Run: headless pygame with SDL's dummy video driver; simulated clock (each Clock.tick advances the game by its frame time, no real sleeping); random seed 0; keys injected as events and as key.get_pressed() state; no mouse input.
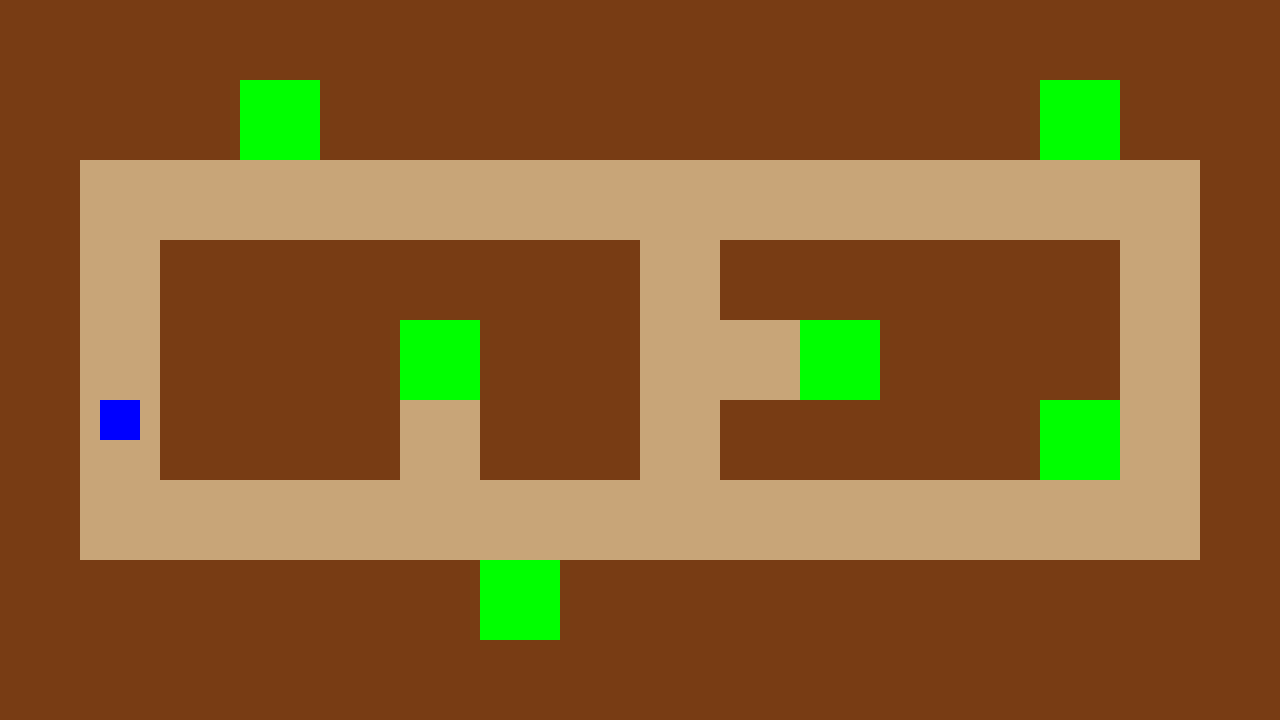
Frame 1 of 4 · flips 1–60 · no input
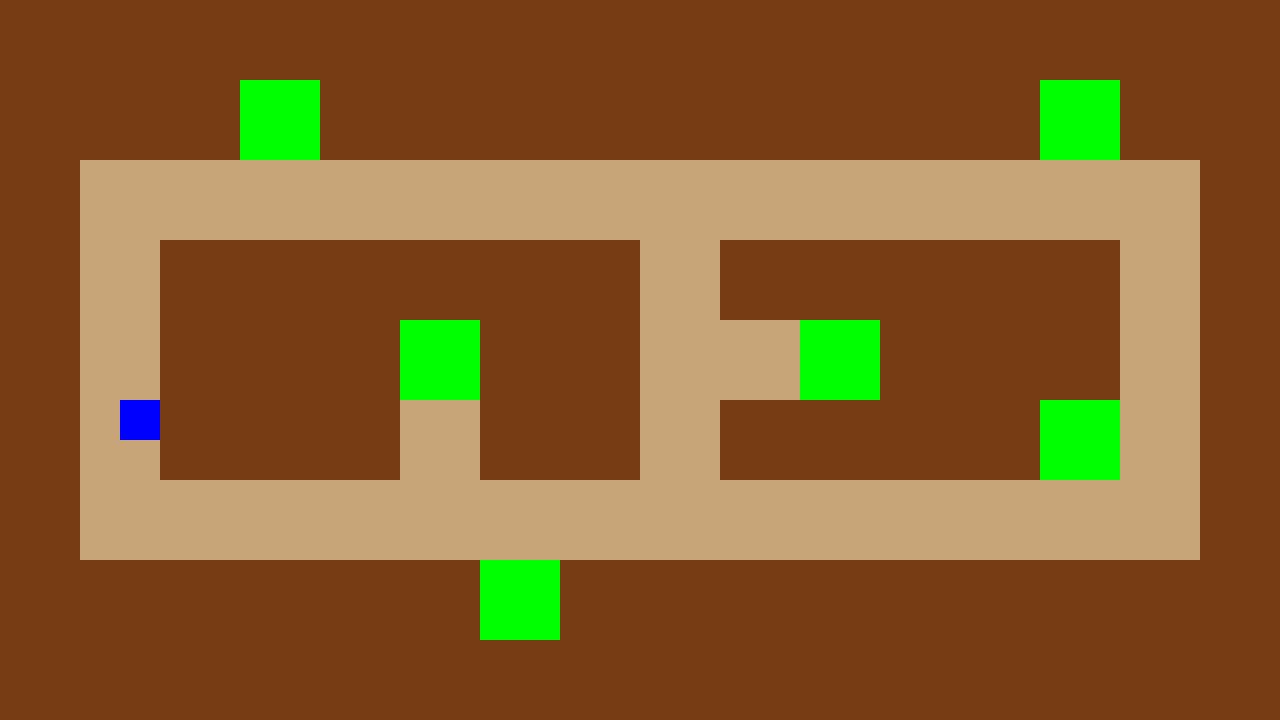
Frame 2 of 4 · flips 61–180 · tapped SPACE, RETURN · held RIGHT (→), D
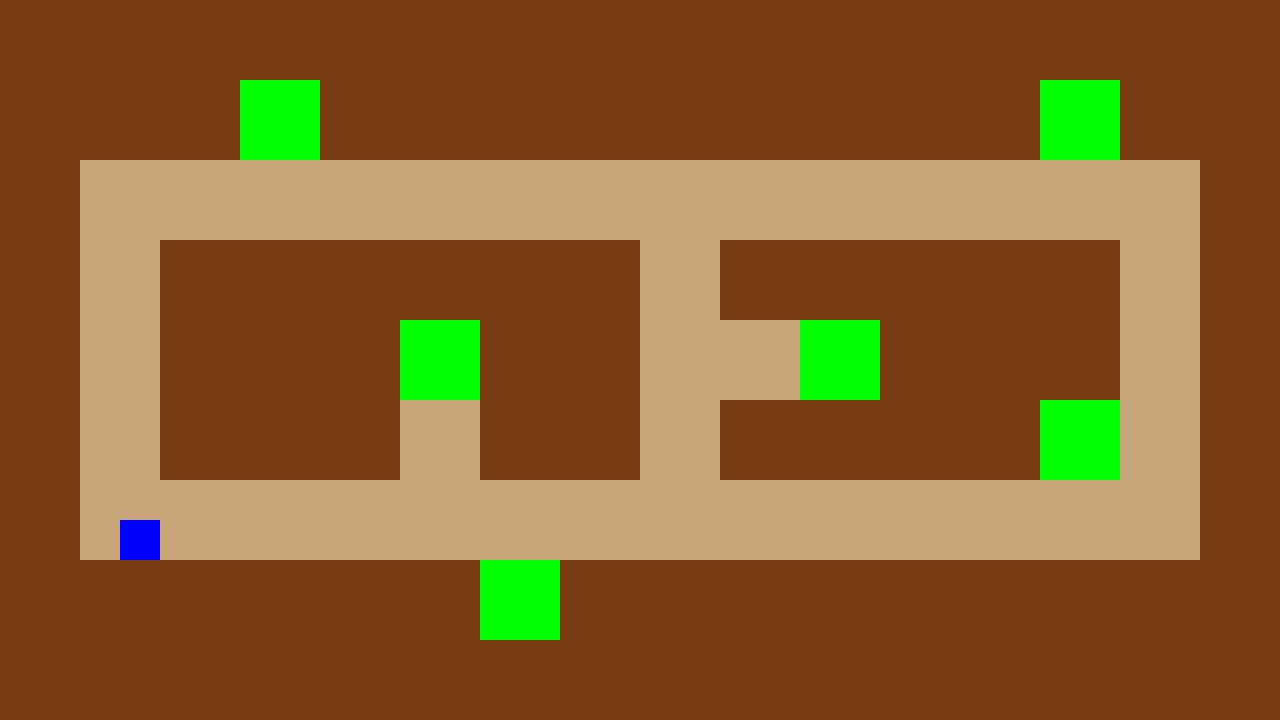
Frame 3 of 4 · flips 181–300 · held DOWN (↓), S
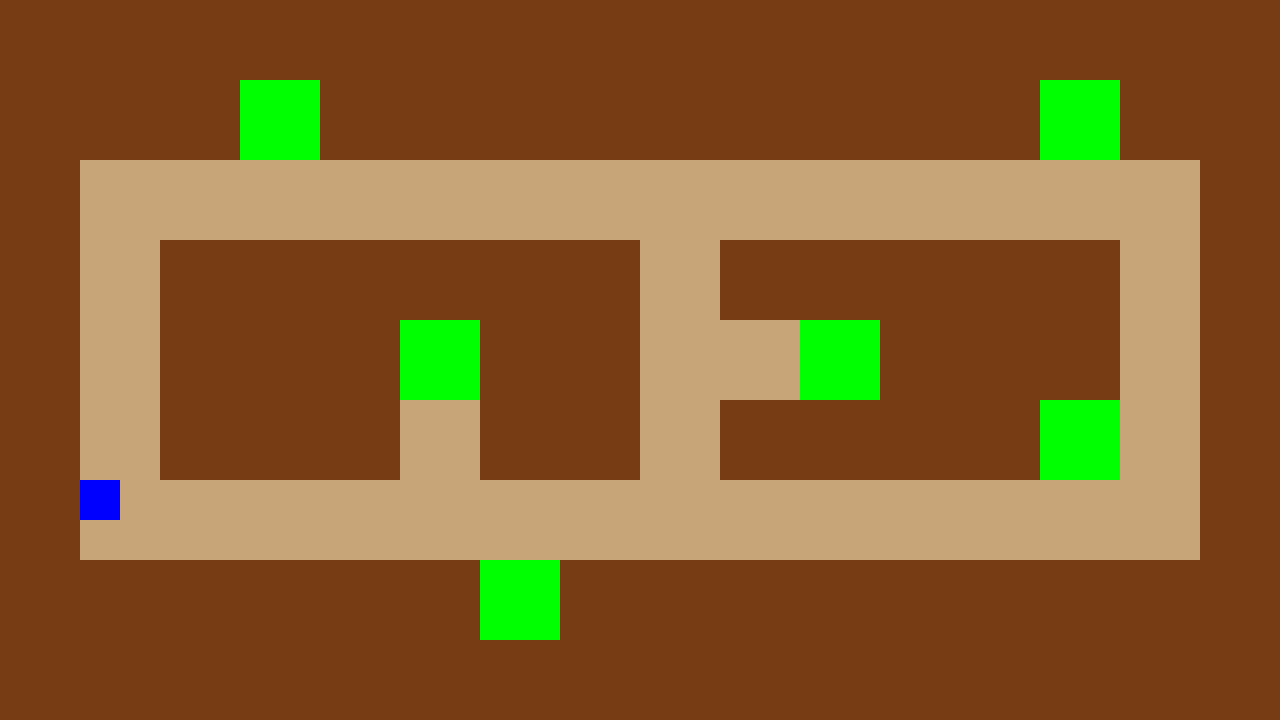
Frame 4 of 4 · flips 301–420 · held LEFT (←), A, UP (↑), W

The pygame program that drew these frames:

import pygame

# inicializamos
pygame.init()

# medidas
ANCHO = 1280
ALTO = 720

# Colores
NEGRO = (0, 0, 0)
VERDE = (0, 255, 0)
AZUL = (0, 0, 255)
CLARO = (200, 165, 120)
MARRON = (120, 60, 20)

# Mapas

mapa = [
    "XXXXXXXXXXXXXXXX",
    "XXXFXXXXXXXXXFXX",
    "X              X",
    "X XXXXXX XXXXX X",
    "X XXXFXX  FXXX X",
    "X XXX XX XXXXF X",
    "X              X",
    "XXXXXXFXXXXXXXXX",
    "XXXXXXXXXXXXXXXX"
    ]

# Funciones
def dibujar_muro(superficie, rectangulo):
    pygame.draw.rect(superficie, MARRON, rectangulo)

def dibujar_manzana(superficie,rectangulo):
    pygame.draw.rect(superficie, VERDE, rectangulo)

def dibujar_personaje(superficie, rectangulo):
    pygame.draw.rect(superficie, AZUL, rectangulo)

# definimos una función que construya el mapa
def construir_mapa(mapa):
    muros = []
    manzanas = []
    x = 0
    y = 0
    for fila in mapa:
        for baldosa in fila:
            if baldosa == "X":
                muros.append(pygame.Rect(x, y, 80, 80))
            if baldosa == "F":
                manzanas.append(pygame.Rect(x, y, 80, 80))
            x += 80 # desplazamos el siguiente objeto
        
        x = 0
        y += 80
    return muros, manzanas

def dibujar_mapa(superficie, muros, manzanas):
    for muro in muros:
        dibujar_muro(superficie, muro)
    for manzana in manzanas:
        dibujar_manzana(superficie, manzana)

# Ventana
ventana = pygame.display.set_mode((ANCHO, ALTO))
reloj = pygame.time.Clock()

# Datos

# sustituimos los 4 muros del video anterior por todos los muros
muros, manzanas = construir_mapa(mapa) # esto nos devuelve la lista "muros"

personaje = pygame.Rect(100, 400, 40, 40)

personaje_vel_x = 0
personaje_vel_y = 0


# Bucle principal
jugando = True
while jugando:

    reloj.tick(60)

    # Eventos
    for event in pygame.event.get():
        if event.type == pygame.QUIT:
            jugando = False
        if event.type == pygame.KEYDOWN:
            if event.key == pygame.K_ESCAPE:
                jugando = False
            if event.key == pygame.K_RIGHT:
                personaje_vel_x = 10
            if event.key == pygame.K_LEFT:
                personaje_vel_x = -10
            if event.key == pygame.K_DOWN:
                personaje_vel_y = 10
            if event.key == pygame.K_UP:
                personaje_vel_y = -10
        if event.type == pygame.KEYUP:
            if event.key == pygame.K_RIGHT:
                personaje_vel_x = 0
            if event.key == pygame.K_LEFT:
                personaje_vel_x = 0
            if event.key == pygame.K_DOWN:
                personaje_vel_y = 0
            if event.key == pygame.K_UP:
                personaje_vel_y = 0        


    # Lógica
    personaje.x += personaje_vel_x
    personaje.y += personaje_vel_y


    for muro in muros:
        if personaje.colliderect(muro):
            personaje.x -= personaje_vel_x
            personaje.y -= personaje_vel_y

    for manzana in list(manzanas):
        if personaje.collidepoint(manzana.centerx, manzana.centery):
            manzanas.remove(manzana)
        
    # Dibujos
    ventana.fill(CLARO)

    # por último, lo insertamos en la ventana
    dibujar_mapa(ventana, muros, manzanas)

    dibujar_personaje(ventana, personaje)


    # Actualizar
    pygame.display.update()


# Salir
pygame.quit()
